Run: headless pygame with SDL's dummy video driver; simulated clock (each Clock.tick advances the game by its frame time, no real sleeping); random seed 0; keys injected as events and as key.get_pressed() state; no mouse input.
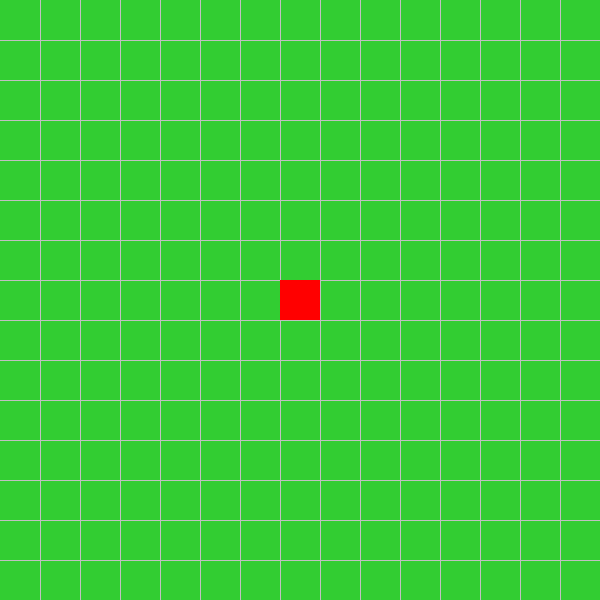
Frame 1 of 4 · flips 1–60 · no input
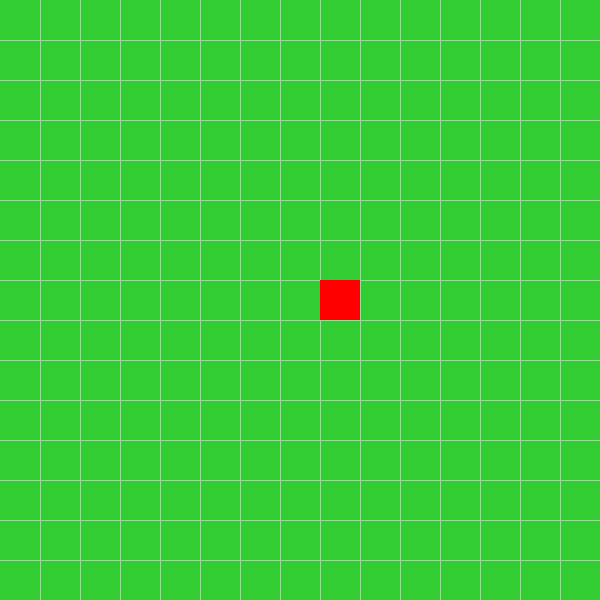
Frame 2 of 4 · flips 61–180 · tapped SPACE, RETURN · held RIGHT (→), D
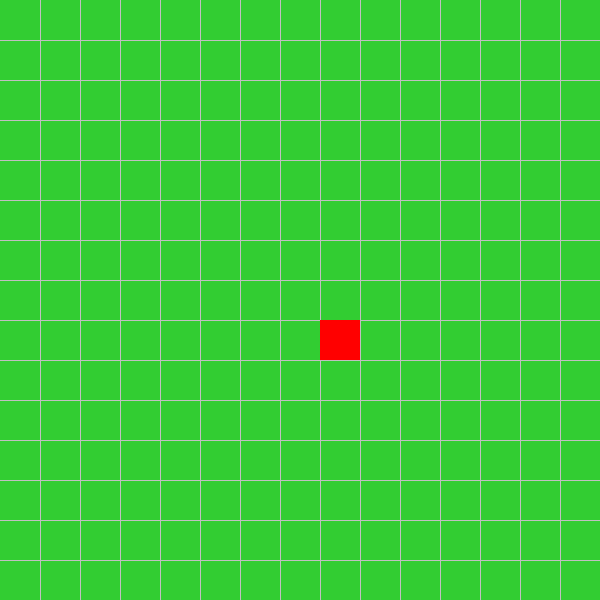
Frame 3 of 4 · flips 181–300 · held DOWN (↓), S
Frame 4 of 4 · flips 301–420 · held LEFT (←), A, UP (↑), W · screen same as frame 1, image omitted

The pygame program that drew these frames:

import pygame
import sys

pygame.init()

#arbritary screen size and setup 
size = (600, 600)
snake_pos = [size[0]/2 -20,size[1]/2 - 20]
snake_size = 40
screen = pygame.display.set_mode(size)

grid_color = (192,192,192)
rows = 15
RED = (255, 0, 0)
#FPS
clock = pygame.time.Clock()
FPS = 30


def drawsnake():
    pygame.draw.rect(screen, RED,(snake_pos[0],snake_pos[1],snake_size,snake_size))

def make_grid():
    sizeBtwn = [size[0] // rows, size[1] // rows]
    x = 0
    y = 0
    for l in range(rows):
        x = x + sizeBtwn[0]
        y = y + sizeBtwn[1]

        pygame.draw.line(screen, grid_color, (x,0),(x,size[0]))
        pygame.draw.line(screen, grid_color, (0,y),(size[1], y))

def screencolor():
    global screen
    screen.fill((50, 205, 50))
    
    make_grid()
    

def check_control(x,y):
     for event in pygame.event.get():
            if event.type == pygame.QUIT:
                sys.exit()
                
            if event.type == pygame.KEYDOWN:
                #x = snake_pos[0]
                #y = snake_pos[1]
                if event.key == pygame.K_LEFT:
                    x -= snake_size
                elif event.key == pygame.K_RIGHT:
                    x += snake_size
                elif event.key == pygame.K_UP:
                    y -= snake_size
                elif event.key == pygame.K_DOWN:
                    y += snake_size
     return x,y

                


def play():
    global screen
    
    game_over = False
    while not game_over:
        screencolor()
        #event listner
        drawsnake()
        a,b = check_control(snake_pos[0], snake_pos[1])
        snake_pos[0] = a
        snake_pos[1] = b
        pygame.display.update()
        clock.tick(FPS)

play()
